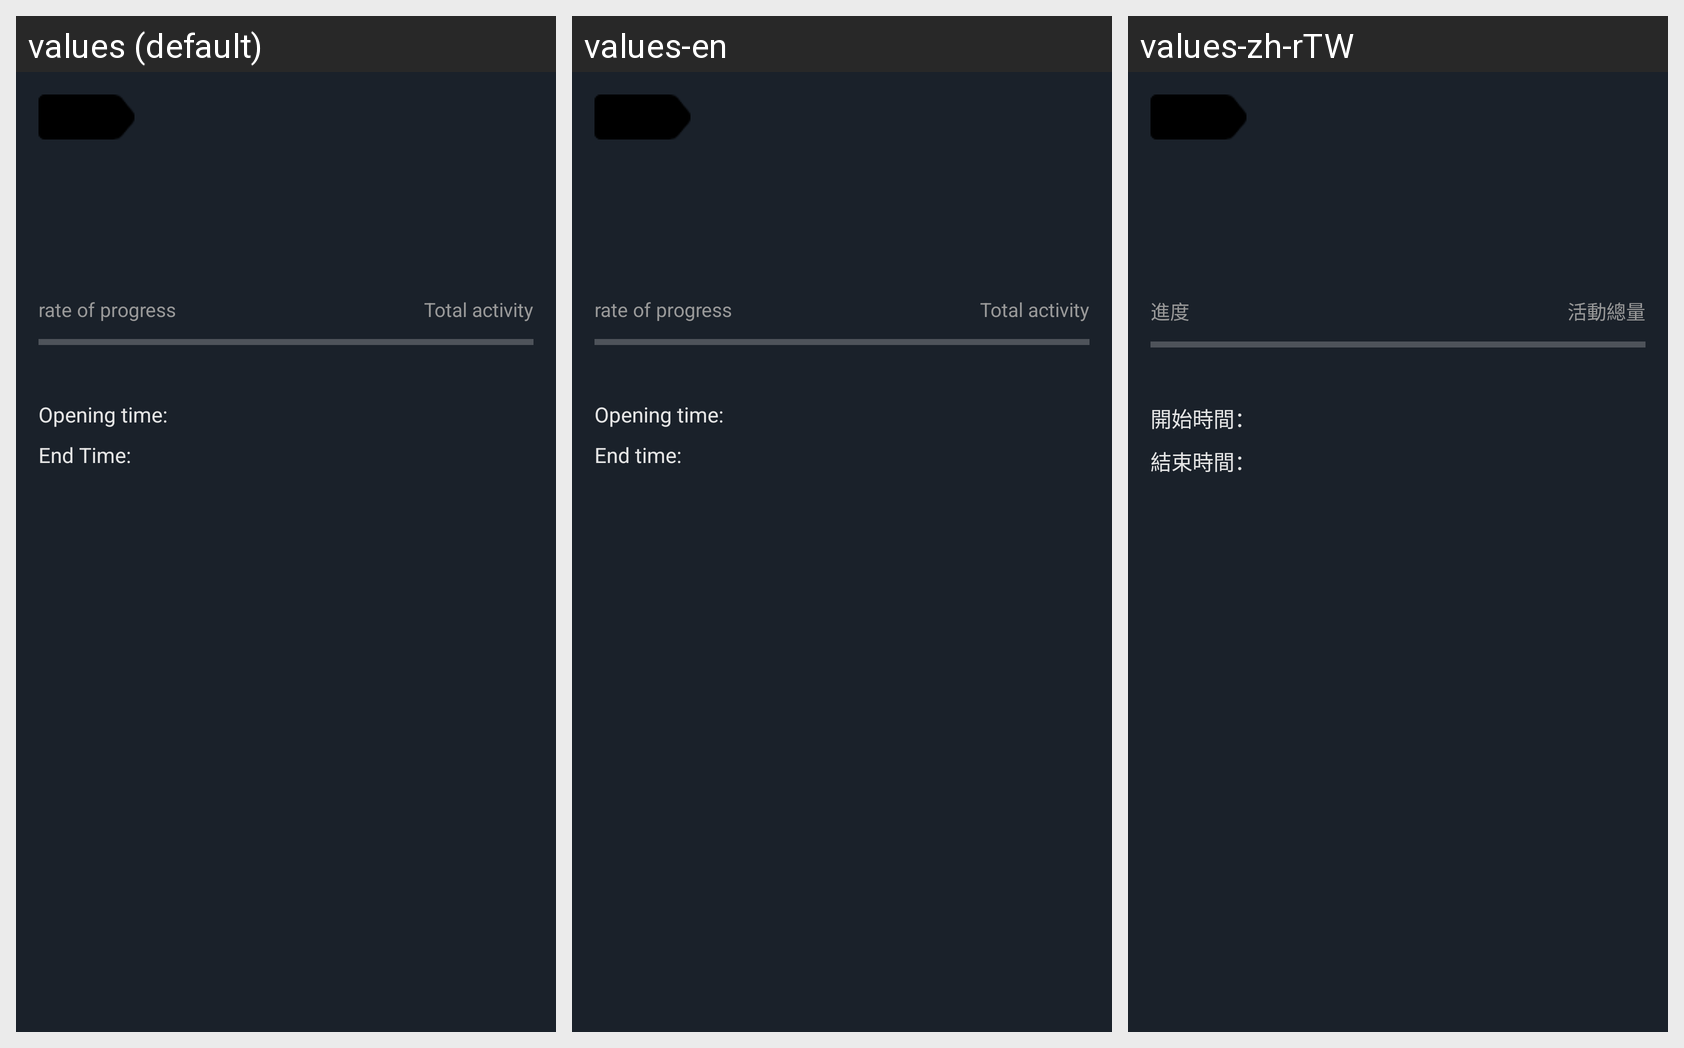

Locale-by-locale string values for the Android screen shown in this grid:
Android screen res/layout/layout_activity_item.xml rendered under 3 locales, left to right: values (default), values-en, values-zh-rTW. Device: Nexus 5 (rendered at 1080×1920; each locale shown at half size, 540×960, under a caption strip naming it); theme AppTheme.StartingWindowTheme.
Other locales in the repository, not shown: values-de-rDE, values-es-rES, values-fr-rFR, values-it-rIT, values-ja-rJP, values-ko-rKR, values-pt-rPT, values-zh-rCN, values-zh-rMO.
Strings drawn on this screen, with the default value and each locale's value (text and hints the layout hard-codes, and strings that could not be matched under every locale, appear in the picture but are not listed):

progress
  values: rate of progress
  values-en: rate of progress
  values-zh-rTW: 進度

totalsupply
  values: Total activity
  values-en: Total activity
  values-zh-rTW: 活動總量

starttime
  values: Opening time:
  values-en: Opening time:
  values-zh-rTW: 開始時間：

endtime
  values: End Time:
  values-en: End time:
  values-zh-rTW: 結束時間：
